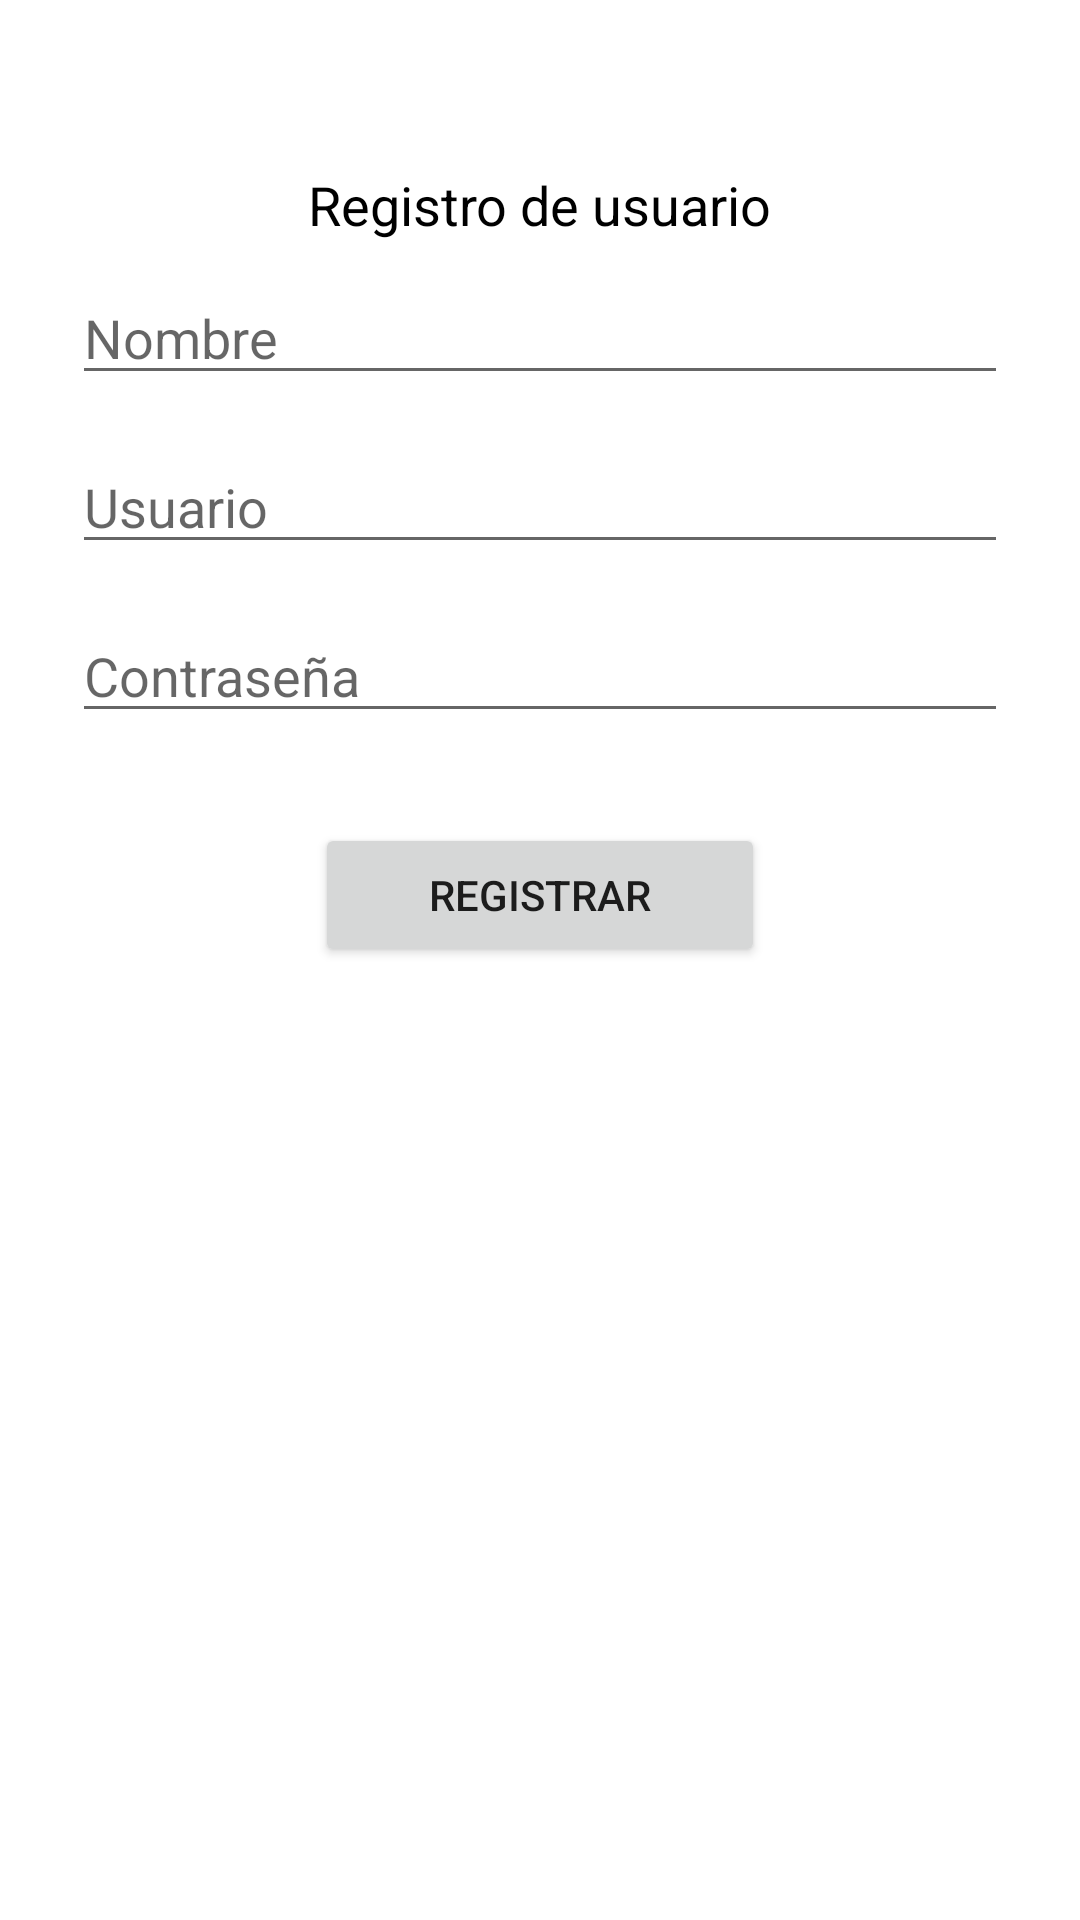

Layout XML and referenced resources for this Android screen:
<!-- AndroidManifest.xml: application theme Theme.Fire -->
<!-- res/layout/activity_registro.xml -->
<?xml version="1.0" encoding="utf-8"?>
<androidx.constraintlayout.widget.ConstraintLayout xmlns:android="http://schemas.android.com/apk/res/android"
    xmlns:app="http://schemas.android.com/apk/res-auto"
    xmlns:tools="http://schemas.android.com/tools"
    android:layout_width="match_parent"
    android:layout_height="match_parent"
    tools:context=".RegistroActivity">


    <ScrollView
        android:layout_width="match_parent"
        android:layout_height="match_parent"
        app:layout_constraintBottom_toBottomOf="parent"
        app:layout_constraintEnd_toEndOf="parent"
        app:layout_constraintStart_toStartOf="parent"
        app:layout_constraintTop_toTopOf="parent">

        <LinearLayout
            android:layout_width="match_parent"
            android:layout_height="wrap_content"
            android:orientation="vertical"
            android:layout_marginTop="32dp"
            android:layout_marginLeft="24dp"
            android:layout_marginRight="24dp">


            <TextView
                android:id="@+id/Txt_titulo"
                android:layout_width="wrap_content"
                android:layout_height="wrap_content"
                android:layout_gravity="center"
                android:layout_marginTop="24dp"
                android:text="Registro de usuario"
                android:textColor="@color/black"
                android:textSize="18sp"
                android:fontFamily="sans-serif"/>

            <EditText
                android:id="@+id/txt_RegNombre"
                android:layout_width="match_parent"
                android:layout_height="wrap_content"
                android:layout_marginTop="10dp"
                android:hint="Nombre"
                android:inputType="text"
                />

            <EditText
                android:id="@+id/txt_RegUsuario"
                android:layout_width="match_parent"
                android:layout_height="wrap_content"
                android:layout_marginTop="15dp"
                android:hint="Usuario"
                android:inputType="text"/>

            <EditText
                android:id="@+id/txt_RegContraseña"
                android:layout_width="match_parent"
                android:layout_height="wrap_content"
                android:layout_marginTop="15dp"
                android:hint="Contraseña"
                android:inputType="textPassword"/>


            <Button
                android:id="@+id/btn_registrar"
                android:layout_width="150dp"
                android:layout_height="wrap_content"
                android:text="Registrar"
                android:layout_gravity="center"
                android:layout_marginTop="30dp"
                android:layout_marginBottom="90dp"

                />



        </LinearLayout>


    </ScrollView>

</androidx.constraintlayout.widget.ConstraintLayout>
<!-- resources referenced by this layout -->
<resources>
  <color name="black">#FF000000</color>
  <style name="Theme.Fire" parent="Theme.MaterialComponents.DayNight.NoActionBar">
          
          <item name="colorPrimary">@color/purple_500</item>
          <item name="colorPrimaryVariant">@color/purple_700</item>
          <item name="colorOnPrimary">@color/white</item>
          
          <item name="colorSecondary">@color/teal_200</item>
          <item name="colorSecondaryVariant">@color/teal_700</item>
          <item name="colorOnSecondary">@color/black</item>
          
          <item name="android:statusBarColor" tools:targetApi="l">?attr/colorPrimaryVariant</item>
          
      </style>
  <color name="purple_500">#0CB7F2</color>
  <color name="purple_700">#FF0CB7F2</color>
  <color name="white">#FFFFFFFF</color>
  <color name="teal_200">#FF03DAC5</color>
  <color name="teal_700">#FF018786</color>
</resources>
